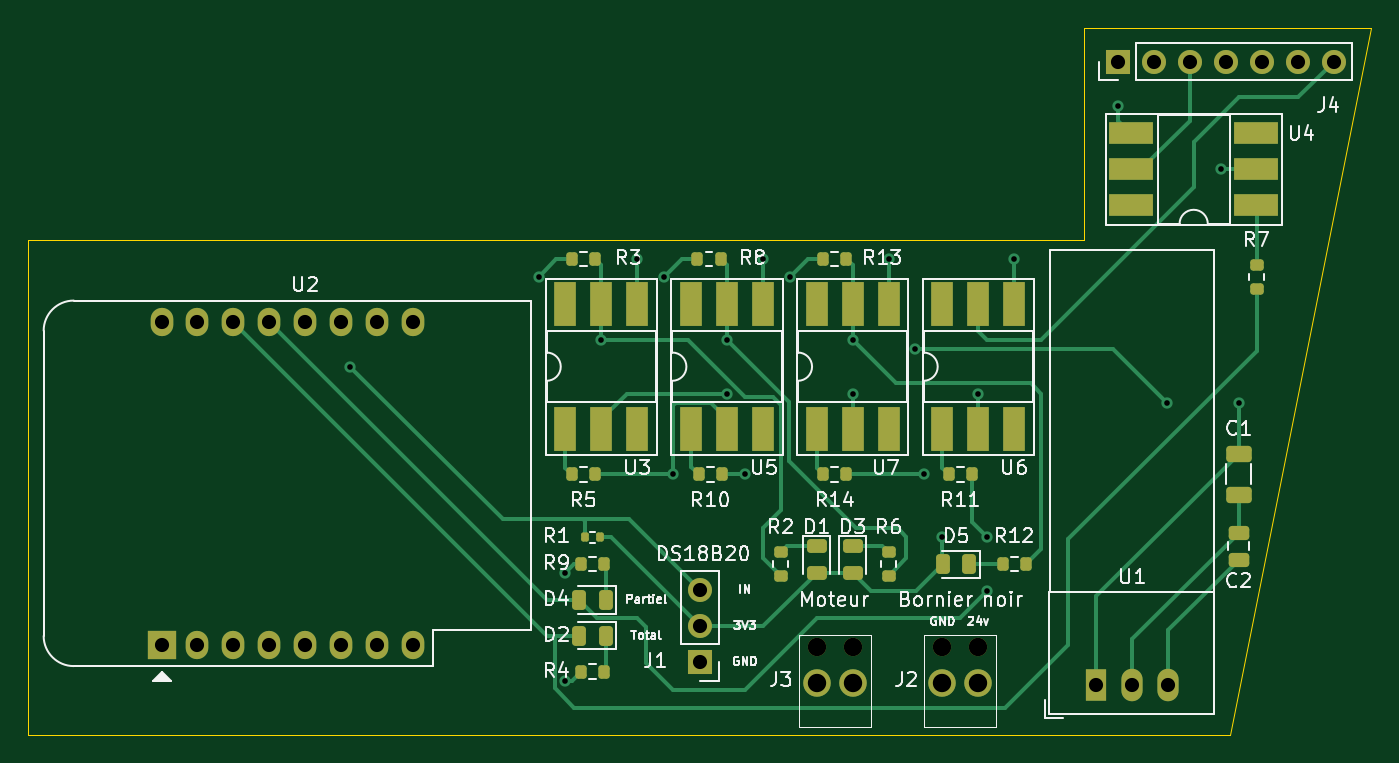
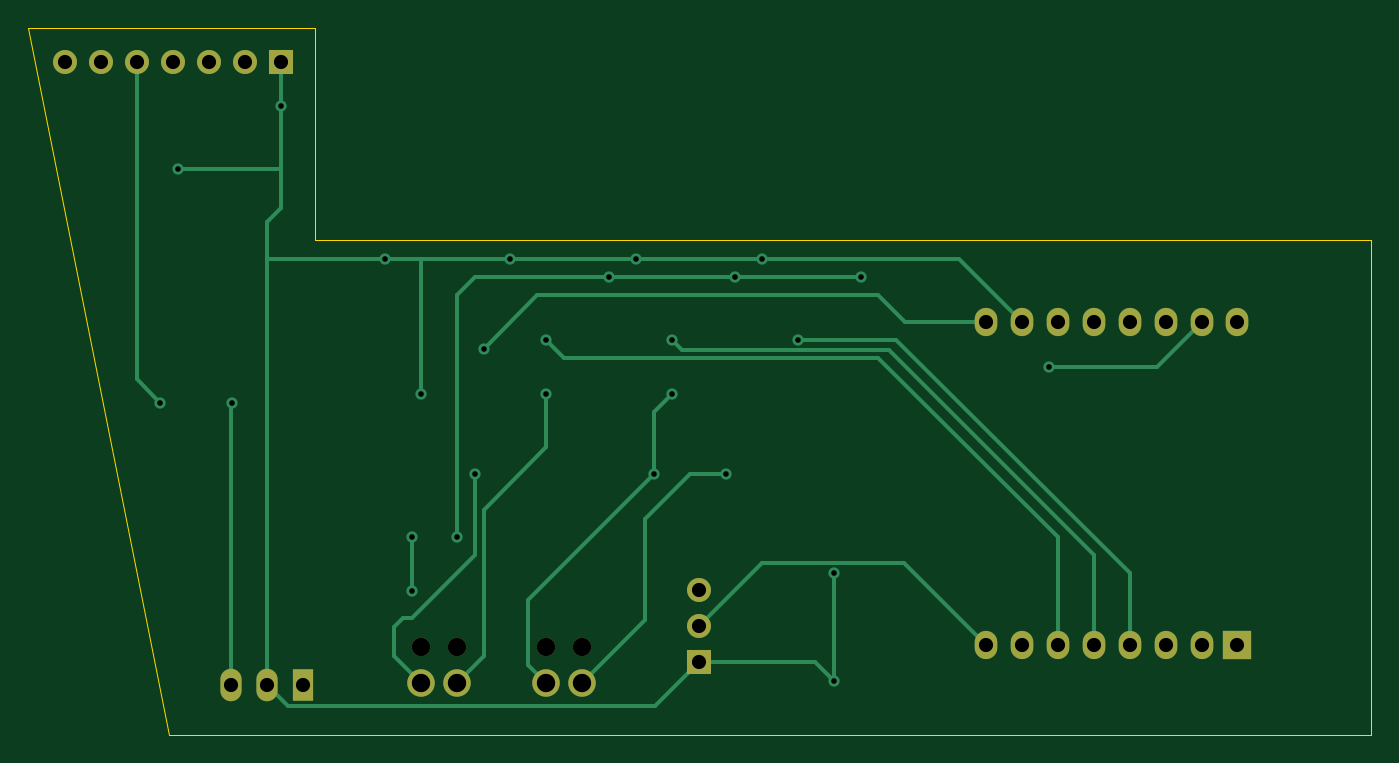
Circuit board: 11 layer files. Board 95.0 x 50.0 mm.
- bottom_copper: garage-door-driver-CuBottom.gbr (8198 bytes)
- top_copper: garage-door-driver-CuTop.gbr (18261 bytes)
- outline: garage-door-driver-EdgeCuts.gbr (803 bytes)
- bottom_mask: garage-door-driver-MaskBottom.gbr (1788 bytes)
- top_mask: garage-door-driver-MaskTop.gbr (5605 bytes)
- drill: garage-door-driver-NPTH.drl (401 bytes)
- drill: garage-door-driver-PTH.drl (1237 bytes)
- paste: garage-door-driver-PasteBottom.gbr (469 bytes)
- paste: garage-door-driver-PasteTop.gbr (4286 bytes)
- bottom_silk: garage-door-driver-SilkBottom.gbr (1791 bytes)
- top_silk: garage-door-driver-SilkTop.gbr (71927 bytes)

=== bottom_copper: garage-door-driver-CuBottom.gbr (8198 bytes, source omitted) ===
=== top_copper: garage-door-driver-CuTop.gbr (18261 bytes, source omitted) ===
=== outline: garage-door-driver-EdgeCuts.gbr ===
%TF.GenerationSoftware,KiCad,Pcbnew,(7.0.0-0)*%
%TF.CreationDate,2023-05-22T11:06:44+02:00*%
%TF.ProjectId,garage-door-driver,67617261-6765-42d6-946f-6f722d647269,rev?*%
%TF.SameCoordinates,Original*%
%TF.FileFunction,Profile,NP*%
%FSLAX46Y46*%
G04 Gerber Fmt 4.6, Leading zero omitted, Abs format (unit mm)*
G04 Created by KiCad (PCBNEW (7.0.0-0)) date 2023-05-22 11:06:44*
%MOMM*%
%LPD*%
G01*
G04 APERTURE LIST*
%TA.AperFunction,Profile*%
%ADD10C,0.100000*%
%TD*%
G04 APERTURE END LIST*
D10*
X187800000Y-73585000D02*
X187800000Y-58585000D01*
X113120000Y-108585000D02*
X113120000Y-73585000D01*
X198120000Y-108585000D02*
X113120000Y-108585000D01*
X187800000Y-58585000D02*
X208120000Y-58585000D01*
X113120000Y-73585000D02*
X187800000Y-73585000D01*
X208120000Y-58585000D02*
X198120000Y-108585000D01*
M02*

=== bottom_mask: garage-door-driver-MaskBottom.gbr ===
%TF.GenerationSoftware,KiCad,Pcbnew,(7.0.0-0)*%
%TF.CreationDate,2023-05-22T11:06:44+02:00*%
%TF.ProjectId,garage-door-driver,67617261-6765-42d6-946f-6f722d647269,rev?*%
%TF.SameCoordinates,Original*%
%TF.FileFunction,Soldermask,Bot*%
%TF.FilePolarity,Negative*%
%FSLAX46Y46*%
G04 Gerber Fmt 4.6, Leading zero omitted, Abs format (unit mm)*
G04 Created by KiCad (PCBNEW (7.0.0-0)) date 2023-05-22 11:06:44*
%MOMM*%
%LPD*%
G01*
G04 APERTURE LIST*
%ADD10R,1.700000X1.700000*%
%ADD11O,1.700000X1.700000*%
%ADD12R,2.000000X2.000000*%
%ADD13O,1.600000X2.000000*%
%ADD14C,1.300000*%
%ADD15C,1.950000*%
%ADD16R,1.500000X2.300000*%
%ADD17O,1.500000X2.300000*%
G04 APERTURE END LIST*
D10*
%TO.C,J1*%
X160654999Y-103444999D03*
D11*
X160654999Y-100904999D03*
X160654999Y-98364999D03*
%TD*%
D12*
%TO.C,U2*%
X122554999Y-102234999D03*
D13*
X125094999Y-102234999D03*
X127634999Y-102234999D03*
X130174999Y-102234999D03*
X132714999Y-102234999D03*
X135254999Y-102234999D03*
X137794999Y-102234999D03*
X140334999Y-102234999D03*
X140334999Y-79374999D03*
X137794999Y-79374999D03*
X135254999Y-79374999D03*
X132714999Y-79374999D03*
X130174999Y-79374999D03*
X127634999Y-79374999D03*
X125094999Y-79374999D03*
X122554999Y-79374999D03*
%TD*%
D10*
%TO.C,J4*%
X190245999Y-60959999D03*
D11*
X192785999Y-60959999D03*
X195325999Y-60959999D03*
X197865999Y-60959999D03*
X200405999Y-60959999D03*
X202945999Y-60959999D03*
X205485999Y-60959999D03*
%TD*%
D14*
%TO.C,J2*%
X180340000Y-102385000D03*
X177800000Y-102385000D03*
D15*
X180340000Y-104925000D03*
X177800000Y-104925000D03*
%TD*%
D16*
%TO.C,U1*%
X188687999Y-105077499D03*
D17*
X191227999Y-105077499D03*
X193767999Y-105077499D03*
%TD*%
D14*
%TO.C,J3*%
X171450000Y-102385000D03*
X168910000Y-102385000D03*
D15*
X171450000Y-104925000D03*
X168910000Y-104925000D03*
%TD*%
M02*

=== top_mask: garage-door-driver-MaskTop.gbr ===
%TF.GenerationSoftware,KiCad,Pcbnew,(7.0.0-0)*%
%TF.CreationDate,2023-05-22T11:06:43+02:00*%
%TF.ProjectId,garage-door-driver,67617261-6765-42d6-946f-6f722d647269,rev?*%
%TF.SameCoordinates,Original*%
%TF.FileFunction,Soldermask,Top*%
%TF.FilePolarity,Negative*%
%FSLAX46Y46*%
G04 Gerber Fmt 4.6, Leading zero omitted, Abs format (unit mm)*
G04 Created by KiCad (PCBNEW (7.0.0-0)) date 2023-05-22 11:06:43*
%MOMM*%
%LPD*%
G01*
G04 APERTURE LIST*
G04 Aperture macros list*
%AMRoundRect*
0 Rectangle with rounded corners*
0 $1 Rounding radius*
0 $2 $3 $4 $5 $6 $7 $8 $9 X,Y pos of 4 corners*
0 Add a 4 corners polygon primitive as box body*
4,1,4,$2,$3,$4,$5,$6,$7,$8,$9,$2,$3,0*
0 Add four circle primitives for the rounded corners*
1,1,$1+$1,$2,$3*
1,1,$1+$1,$4,$5*
1,1,$1+$1,$6,$7*
1,1,$1+$1,$8,$9*
0 Add four rect primitives between the rounded corners*
20,1,$1+$1,$2,$3,$4,$5,0*
20,1,$1+$1,$4,$5,$6,$7,0*
20,1,$1+$1,$6,$7,$8,$9,0*
20,1,$1+$1,$8,$9,$2,$3,0*%
G04 Aperture macros list end*
%ADD10RoundRect,0.200000X0.200000X0.275000X-0.200000X0.275000X-0.200000X-0.275000X0.200000X-0.275000X0*%
%ADD11RoundRect,0.200000X0.275000X-0.200000X0.275000X0.200000X-0.275000X0.200000X-0.275000X-0.200000X0*%
%ADD12RoundRect,0.250000X-0.650000X0.325000X-0.650000X-0.325000X0.650000X-0.325000X0.650000X0.325000X0*%
%ADD13R,1.600000X3.100000*%
%ADD14RoundRect,0.250000X0.475000X-0.250000X0.475000X0.250000X-0.475000X0.250000X-0.475000X-0.250000X0*%
%ADD15RoundRect,0.135000X0.135000X0.185000X-0.135000X0.185000X-0.135000X-0.185000X0.135000X-0.185000X0*%
%ADD16RoundRect,0.243750X0.243750X0.456250X-0.243750X0.456250X-0.243750X-0.456250X0.243750X-0.456250X0*%
%ADD17R,1.700000X1.700000*%
%ADD18O,1.700000X1.700000*%
%ADD19R,2.000000X2.000000*%
%ADD20O,1.600000X2.000000*%
%ADD21R,3.100000X1.600000*%
%ADD22RoundRect,0.243750X-0.456250X0.243750X-0.456250X-0.243750X0.456250X-0.243750X0.456250X0.243750X0*%
%ADD23C,1.300000*%
%ADD24C,1.950000*%
%ADD25RoundRect,0.200000X-0.200000X-0.275000X0.200000X-0.275000X0.200000X0.275000X-0.200000X0.275000X0*%
%ADD26R,1.500000X2.300000*%
%ADD27O,1.500000X2.300000*%
G04 APERTURE END LIST*
D10*
%TO.C,R11*%
X179895000Y-90170000D03*
X178245000Y-90170000D03*
%TD*%
D11*
%TO.C,R6*%
X173990000Y-97345000D03*
X173990000Y-95695000D03*
%TD*%
D12*
%TO.C,C1*%
X198755000Y-88695000D03*
X198755000Y-91645000D03*
%TD*%
D13*
%TO.C,U3*%
X151129999Y-86994999D03*
X153669999Y-86994999D03*
X156209999Y-86994999D03*
X156209999Y-78104999D03*
X153669999Y-78104999D03*
X151129999Y-78104999D03*
%TD*%
D14*
%TO.C,C2*%
X198755000Y-96200000D03*
X198755000Y-94300000D03*
%TD*%
D13*
%TO.C,U5*%
X160019999Y-86994999D03*
X162559999Y-86994999D03*
X165099999Y-86994999D03*
X165099999Y-78104999D03*
X162559999Y-78104999D03*
X160019999Y-78104999D03*
%TD*%
D15*
%TO.C,R1*%
X153545000Y-94615000D03*
X152525000Y-94615000D03*
%TD*%
D16*
%TO.C,D2*%
X153972500Y-101600000D03*
X152097500Y-101600000D03*
%TD*%
D10*
%TO.C,R14*%
X171005000Y-90170000D03*
X169355000Y-90170000D03*
%TD*%
D11*
%TO.C,R7*%
X200025000Y-77025000D03*
X200025000Y-75375000D03*
%TD*%
D10*
%TO.C,R12*%
X183705000Y-96520000D03*
X182055000Y-96520000D03*
%TD*%
%TO.C,R10*%
X162203000Y-90170000D03*
X160553000Y-90170000D03*
%TD*%
D16*
%TO.C,D5*%
X179705000Y-96520000D03*
X177830000Y-96520000D03*
%TD*%
D17*
%TO.C,J1*%
X160654999Y-103444999D03*
D18*
X160654999Y-100904999D03*
X160654999Y-98364999D03*
%TD*%
D19*
%TO.C,U2*%
X122554999Y-102234999D03*
D20*
X125094999Y-102234999D03*
X127634999Y-102234999D03*
X130174999Y-102234999D03*
X132714999Y-102234999D03*
X135254999Y-102234999D03*
X137794999Y-102234999D03*
X140334999Y-102234999D03*
X140334999Y-79374999D03*
X137794999Y-79374999D03*
X135254999Y-79374999D03*
X132714999Y-79374999D03*
X130174999Y-79374999D03*
X127634999Y-79374999D03*
X125094999Y-79374999D03*
X122554999Y-79374999D03*
%TD*%
D21*
%TO.C,U4*%
X200024999Y-71119999D03*
X200024999Y-68579999D03*
X200024999Y-66039999D03*
X191134999Y-66039999D03*
X191134999Y-68579999D03*
X191134999Y-71119999D03*
%TD*%
D17*
%TO.C,J4*%
X190245999Y-60959999D03*
D18*
X192785999Y-60959999D03*
X195325999Y-60959999D03*
X197865999Y-60959999D03*
X200405999Y-60959999D03*
X202945999Y-60959999D03*
X205485999Y-60959999D03*
%TD*%
D22*
%TO.C,D1*%
X168910000Y-95250000D03*
X168910000Y-97125000D03*
%TD*%
D23*
%TO.C,J2*%
X180340000Y-102385000D03*
X177800000Y-102385000D03*
D24*
X180340000Y-104925000D03*
X177800000Y-104925000D03*
%TD*%
D25*
%TO.C,R4*%
X152210000Y-104140000D03*
X153860000Y-104140000D03*
%TD*%
D26*
%TO.C,U1*%
X188687999Y-105077499D03*
D27*
X191227999Y-105077499D03*
X193767999Y-105077499D03*
%TD*%
D10*
%TO.C,R13*%
X171005000Y-74930000D03*
X169355000Y-74930000D03*
%TD*%
D16*
%TO.C,D4*%
X153972500Y-99060000D03*
X152097500Y-99060000D03*
%TD*%
D10*
%TO.C,R3*%
X153225000Y-74930000D03*
X151575000Y-74930000D03*
%TD*%
D22*
%TO.C,D3*%
X171450000Y-95250000D03*
X171450000Y-97125000D03*
%TD*%
D23*
%TO.C,J3*%
X171450000Y-102385000D03*
X168910000Y-102385000D03*
D24*
X171450000Y-104925000D03*
X168910000Y-104925000D03*
%TD*%
D11*
%TO.C,R2*%
X166370000Y-97345000D03*
X166370000Y-95695000D03*
%TD*%
D25*
%TO.C,R9*%
X152210000Y-96520000D03*
X153860000Y-96520000D03*
%TD*%
D13*
%TO.C,U6*%
X177799999Y-86994999D03*
X180339999Y-86994999D03*
X182879999Y-86994999D03*
X182879999Y-78104999D03*
X180339999Y-78104999D03*
X177799999Y-78104999D03*
%TD*%
D10*
%TO.C,R8*%
X162115000Y-74930000D03*
X160465000Y-74930000D03*
%TD*%
D13*
%TO.C,U7*%
X168909999Y-86994999D03*
X171449999Y-86994999D03*
X173989999Y-86994999D03*
X173989999Y-78104999D03*
X171449999Y-78104999D03*
X168909999Y-78104999D03*
%TD*%
D10*
%TO.C,R5*%
X153225000Y-90170000D03*
X151575000Y-90170000D03*
%TD*%
M02*

=== drill: garage-door-driver-NPTH.drl ===
M48
; DRILL file {KiCad (7.0.0-0)} date Monday 22 May 2023 at 11:06:44
; FORMAT={-:-/ absolute / inch / decimal}
; #@! TF.CreationDate,2023-05-22T11:06:44+02:00
; #@! TF.GenerationSoftware,Kicad,Pcbnew,(7.0.0-0)
; #@! TF.FileFunction,NonPlated,1,2,NPTH
FMAT,2
INCH
; #@! TA.AperFunction,NonPlated,NPTH,ComponentDrill
T1C0.0512
%
G90
G05
T1
X6.65Y-4.0309
X6.75Y-4.0309
X7.0Y-4.0309
X7.1Y-4.0309
T0
M30

=== drill: garage-door-driver-PTH.drl ===
M48
; DRILL file {KiCad (7.0.0-0)} date Monday 22 May 2023 at 11:06:44
; FORMAT={-:-/ absolute / inch / decimal}
; #@! TF.CreationDate,2023-05-22T11:06:44+02:00
; #@! TF.GenerationSoftware,Kicad,Pcbnew,(7.0.0-0)
; #@! TF.FileFunction,Plated,1,2,PTH
FMAT,2
INCH
; #@! TA.AperFunction,Plated,PTH,ViaDrill
T1C0.0157
; #@! TA.AperFunction,Plated,PTH,ComponentDrill
T2C0.0394
; #@! TA.AperFunction,Plated,PTH,ComponentDrill
T3C0.0512
%
G90
G05
T1
X5.35Y-3.25
X5.875Y-3.0
X5.95Y-3.825
X5.95Y-4.125
X6.05Y-3.175
X6.15Y-2.95
X6.225Y-3.0
X6.25Y-3.55
X6.4Y-3.175
X6.4Y-3.325
X6.45Y-3.55
X6.5Y-2.95
X6.575Y-3.0
X6.75Y-3.175
X6.75Y-3.325
X6.85Y-2.95
X6.925Y-3.2
X6.95Y-3.55
X7.0Y-3.725
X7.1Y-3.325
X7.125Y-3.725
X7.125Y-3.875
X7.2Y-2.95
X7.49Y-2.525
X7.625Y-3.35
X7.775Y-2.7
X7.825Y-3.35
T2
X4.825Y-3.125
X4.825Y-4.025
X4.925Y-3.125
X4.925Y-4.025
X5.025Y-3.125
X5.025Y-4.025
X5.125Y-3.125
X5.125Y-4.025
X5.225Y-3.125
X5.225Y-4.025
X5.325Y-3.125
X5.325Y-4.025
X5.425Y-3.125
X5.425Y-4.025
X5.525Y-3.125
X5.525Y-4.025
X6.325Y-3.8726
X6.325Y-3.9726
X6.325Y-4.0726
X7.4287Y-4.1369
X7.49Y-2.4
X7.5287Y-4.1369
X7.59Y-2.4
X7.6287Y-4.1369
X7.69Y-2.4
X7.79Y-2.4
X7.89Y-2.4
X7.99Y-2.4
X8.09Y-2.4
T3
X6.65Y-4.1309
X6.75Y-4.1309
X7.0Y-4.1309
X7.1Y-4.1309
T0
M30

=== paste: garage-door-driver-PasteBottom.gbr ===
%TF.GenerationSoftware,KiCad,Pcbnew,(7.0.0-0)*%
%TF.CreationDate,2023-05-22T11:06:44+02:00*%
%TF.ProjectId,garage-door-driver,67617261-6765-42d6-946f-6f722d647269,rev?*%
%TF.SameCoordinates,Original*%
%TF.FileFunction,Paste,Bot*%
%TF.FilePolarity,Positive*%
%FSLAX46Y46*%
G04 Gerber Fmt 4.6, Leading zero omitted, Abs format (unit mm)*
G04 Created by KiCad (PCBNEW (7.0.0-0)) date 2023-05-22 11:06:44*
%MOMM*%
%LPD*%
G01*
G04 APERTURE LIST*
G04 APERTURE END LIST*
M02*

=== paste: garage-door-driver-PasteTop.gbr ===
%TF.GenerationSoftware,KiCad,Pcbnew,(7.0.0-0)*%
%TF.CreationDate,2023-05-22T11:06:44+02:00*%
%TF.ProjectId,garage-door-driver,67617261-6765-42d6-946f-6f722d647269,rev?*%
%TF.SameCoordinates,Original*%
%TF.FileFunction,Paste,Top*%
%TF.FilePolarity,Positive*%
%FSLAX46Y46*%
G04 Gerber Fmt 4.6, Leading zero omitted, Abs format (unit mm)*
G04 Created by KiCad (PCBNEW (7.0.0-0)) date 2023-05-22 11:06:44*
%MOMM*%
%LPD*%
G01*
G04 APERTURE LIST*
G04 Aperture macros list*
%AMRoundRect*
0 Rectangle with rounded corners*
0 $1 Rounding radius*
0 $2 $3 $4 $5 $6 $7 $8 $9 X,Y pos of 4 corners*
0 Add a 4 corners polygon primitive as box body*
4,1,4,$2,$3,$4,$5,$6,$7,$8,$9,$2,$3,0*
0 Add four circle primitives for the rounded corners*
1,1,$1+$1,$2,$3*
1,1,$1+$1,$4,$5*
1,1,$1+$1,$6,$7*
1,1,$1+$1,$8,$9*
0 Add four rect primitives between the rounded corners*
20,1,$1+$1,$2,$3,$4,$5,0*
20,1,$1+$1,$4,$5,$6,$7,0*
20,1,$1+$1,$6,$7,$8,$9,0*
20,1,$1+$1,$8,$9,$2,$3,0*%
G04 Aperture macros list end*
%ADD10RoundRect,0.200000X0.200000X0.275000X-0.200000X0.275000X-0.200000X-0.275000X0.200000X-0.275000X0*%
%ADD11RoundRect,0.200000X0.275000X-0.200000X0.275000X0.200000X-0.275000X0.200000X-0.275000X-0.200000X0*%
%ADD12RoundRect,0.250000X-0.650000X0.325000X-0.650000X-0.325000X0.650000X-0.325000X0.650000X0.325000X0*%
%ADD13R,1.600000X3.100000*%
%ADD14RoundRect,0.250000X0.475000X-0.250000X0.475000X0.250000X-0.475000X0.250000X-0.475000X-0.250000X0*%
%ADD15RoundRect,0.135000X0.135000X0.185000X-0.135000X0.185000X-0.135000X-0.185000X0.135000X-0.185000X0*%
%ADD16RoundRect,0.243750X0.243750X0.456250X-0.243750X0.456250X-0.243750X-0.456250X0.243750X-0.456250X0*%
%ADD17R,3.100000X1.600000*%
%ADD18RoundRect,0.243750X-0.456250X0.243750X-0.456250X-0.243750X0.456250X-0.243750X0.456250X0.243750X0*%
%ADD19RoundRect,0.200000X-0.200000X-0.275000X0.200000X-0.275000X0.200000X0.275000X-0.200000X0.275000X0*%
G04 APERTURE END LIST*
D10*
%TO.C,R11*%
X179895000Y-90170000D03*
X178245000Y-90170000D03*
%TD*%
D11*
%TO.C,R6*%
X173990000Y-97345000D03*
X173990000Y-95695000D03*
%TD*%
D12*
%TO.C,C1*%
X198755000Y-88695000D03*
X198755000Y-91645000D03*
%TD*%
D13*
%TO.C,U3*%
X151129999Y-86994999D03*
X153669999Y-86994999D03*
X156209999Y-86994999D03*
X156209999Y-78104999D03*
X153669999Y-78104999D03*
X151129999Y-78104999D03*
%TD*%
D14*
%TO.C,C2*%
X198755000Y-96200000D03*
X198755000Y-94300000D03*
%TD*%
D13*
%TO.C,U5*%
X160019999Y-86994999D03*
X162559999Y-86994999D03*
X165099999Y-86994999D03*
X165099999Y-78104999D03*
X162559999Y-78104999D03*
X160019999Y-78104999D03*
%TD*%
D15*
%TO.C,R1*%
X153545000Y-94615000D03*
X152525000Y-94615000D03*
%TD*%
D16*
%TO.C,D2*%
X153972500Y-101600000D03*
X152097500Y-101600000D03*
%TD*%
D10*
%TO.C,R14*%
X171005000Y-90170000D03*
X169355000Y-90170000D03*
%TD*%
D11*
%TO.C,R7*%
X200025000Y-77025000D03*
X200025000Y-75375000D03*
%TD*%
D10*
%TO.C,R12*%
X183705000Y-96520000D03*
X182055000Y-96520000D03*
%TD*%
%TO.C,R10*%
X162203000Y-90170000D03*
X160553000Y-90170000D03*
%TD*%
D16*
%TO.C,D5*%
X179705000Y-96520000D03*
X177830000Y-96520000D03*
%TD*%
D17*
%TO.C,U4*%
X200024999Y-71119999D03*
X200024999Y-68579999D03*
X200024999Y-66039999D03*
X191134999Y-66039999D03*
X191134999Y-68579999D03*
X191134999Y-71119999D03*
%TD*%
D18*
%TO.C,D1*%
X168910000Y-95250000D03*
X168910000Y-97125000D03*
%TD*%
D19*
%TO.C,R4*%
X152210000Y-104140000D03*
X153860000Y-104140000D03*
%TD*%
D10*
%TO.C,R13*%
X171005000Y-74930000D03*
X169355000Y-74930000D03*
%TD*%
D16*
%TO.C,D4*%
X153972500Y-99060000D03*
X152097500Y-99060000D03*
%TD*%
D10*
%TO.C,R3*%
X153225000Y-74930000D03*
X151575000Y-74930000D03*
%TD*%
D18*
%TO.C,D3*%
X171450000Y-95250000D03*
X171450000Y-97125000D03*
%TD*%
D11*
%TO.C,R2*%
X166370000Y-97345000D03*
X166370000Y-95695000D03*
%TD*%
D19*
%TO.C,R9*%
X152210000Y-96520000D03*
X153860000Y-96520000D03*
%TD*%
D13*
%TO.C,U6*%
X177799999Y-86994999D03*
X180339999Y-86994999D03*
X182879999Y-86994999D03*
X182879999Y-78104999D03*
X180339999Y-78104999D03*
X177799999Y-78104999D03*
%TD*%
D10*
%TO.C,R8*%
X162115000Y-74930000D03*
X160465000Y-74930000D03*
%TD*%
D13*
%TO.C,U7*%
X168909999Y-86994999D03*
X171449999Y-86994999D03*
X173989999Y-86994999D03*
X173989999Y-78104999D03*
X171449999Y-78104999D03*
X168909999Y-78104999D03*
%TD*%
D10*
%TO.C,R5*%
X153225000Y-90170000D03*
X151575000Y-90170000D03*
%TD*%
M02*

=== bottom_silk: garage-door-driver-SilkBottom.gbr ===
%TF.GenerationSoftware,KiCad,Pcbnew,(7.0.0-0)*%
%TF.CreationDate,2023-05-22T11:06:44+02:00*%
%TF.ProjectId,garage-door-driver,67617261-6765-42d6-946f-6f722d647269,rev?*%
%TF.SameCoordinates,Original*%
%TF.FileFunction,Legend,Bot*%
%TF.FilePolarity,Positive*%
%FSLAX46Y46*%
G04 Gerber Fmt 4.6, Leading zero omitted, Abs format (unit mm)*
G04 Created by KiCad (PCBNEW (7.0.0-0)) date 2023-05-22 11:06:44*
%MOMM*%
%LPD*%
G01*
G04 APERTURE LIST*
%ADD10R,1.700000X1.700000*%
%ADD11O,1.700000X1.700000*%
%ADD12R,2.000000X2.000000*%
%ADD13O,1.600000X2.000000*%
%ADD14C,1.300000*%
%ADD15C,1.950000*%
%ADD16R,1.500000X2.300000*%
%ADD17O,1.500000X2.300000*%
G04 APERTURE END LIST*
%LPC*%
D10*
%TO.C,J1*%
X160654999Y-103444999D03*
D11*
X160654999Y-100904999D03*
X160654999Y-98364999D03*
%TD*%
D12*
%TO.C,U2*%
X122554999Y-102234999D03*
D13*
X125094999Y-102234999D03*
X127634999Y-102234999D03*
X130174999Y-102234999D03*
X132714999Y-102234999D03*
X135254999Y-102234999D03*
X137794999Y-102234999D03*
X140334999Y-102234999D03*
X140334999Y-79374999D03*
X137794999Y-79374999D03*
X135254999Y-79374999D03*
X132714999Y-79374999D03*
X130174999Y-79374999D03*
X127634999Y-79374999D03*
X125094999Y-79374999D03*
X122554999Y-79374999D03*
%TD*%
D10*
%TO.C,J4*%
X190245999Y-60959999D03*
D11*
X192785999Y-60959999D03*
X195325999Y-60959999D03*
X197865999Y-60959999D03*
X200405999Y-60959999D03*
X202945999Y-60959999D03*
X205485999Y-60959999D03*
%TD*%
D14*
%TO.C,J2*%
X180340000Y-102385000D03*
X177800000Y-102385000D03*
D15*
X180340000Y-104925000D03*
X177800000Y-104925000D03*
%TD*%
D16*
%TO.C,U1*%
X188687999Y-105077499D03*
D17*
X191227999Y-105077499D03*
X193767999Y-105077499D03*
%TD*%
D14*
%TO.C,J3*%
X171450000Y-102385000D03*
X168910000Y-102385000D03*
D15*
X171450000Y-104925000D03*
X168910000Y-104925000D03*
%TD*%
M02*

=== top_silk: garage-door-driver-SilkTop.gbr (71927 bytes, source omitted) ===
